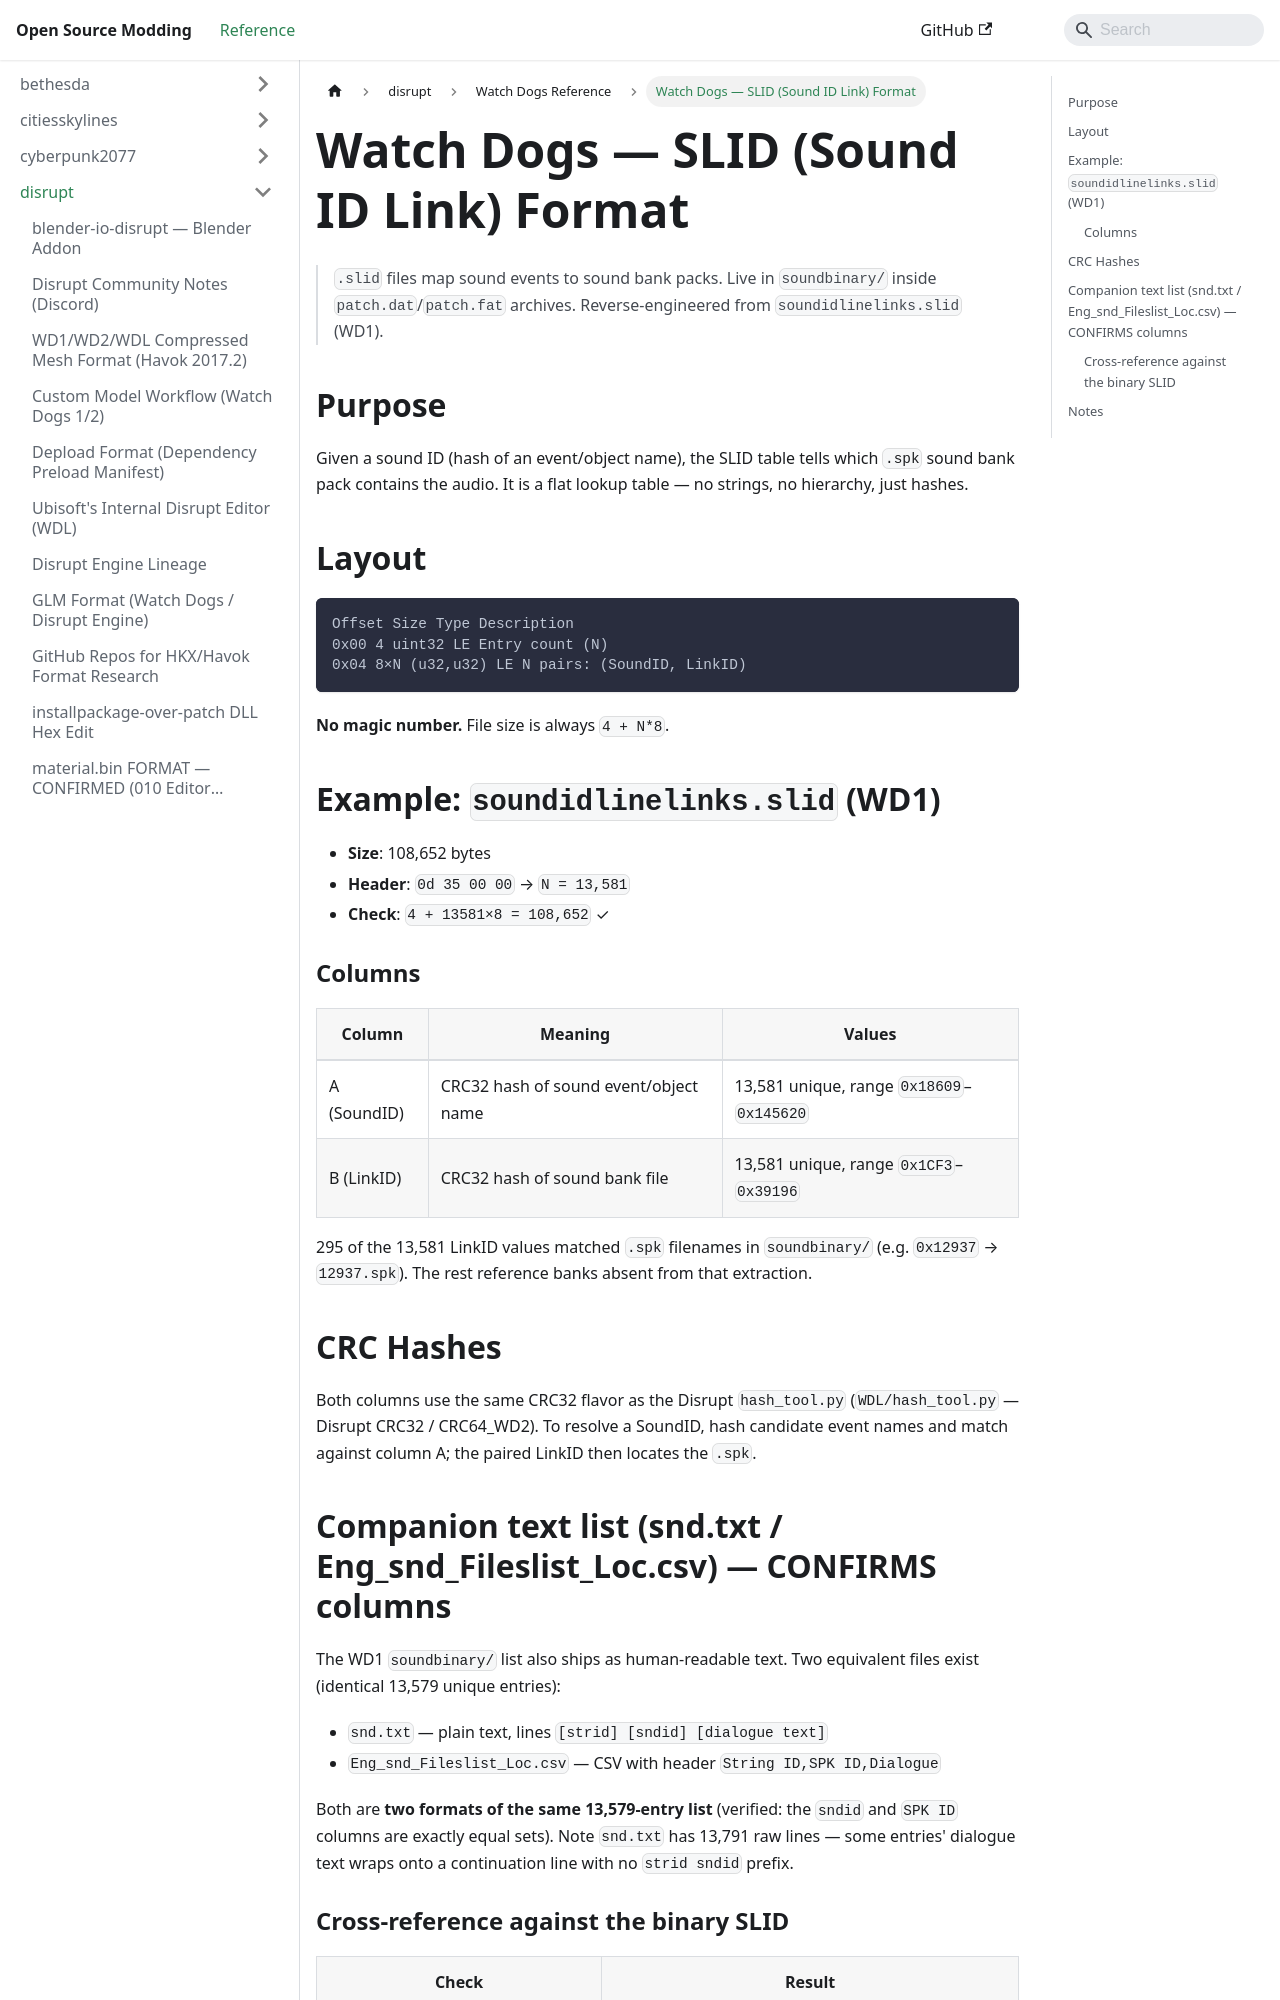

repository: Open-Source-Modding/open-source-modding.github.io · page: docs/disrupt/watch_dogs/slid-format/index.html · generator: docusaurus

# Watch Dogs — SLID (Sound ID Link) Format

> `.slid` files map sound events to sound bank packs. Live in `soundbinary/` inside
> `patch.dat`/`patch.fat` archives. Reverse-engineered from
> `soundidlinelinks.slid` (WD1).

## Purpose

Given a sound ID (hash of an event/object name), the SLID table tells which `.spk`
sound bank pack contains the audio. It is a flat lookup table — no strings, no
hierarchy, just hashes.

## Layout

```
Offset Size Type Description
0x00 4 uint32 LE Entry count (N)
0x04 8×N (u32,u32) LE N pairs: (SoundID, LinkID)
```

**No magic number.** File size is always `4 + N*8`.

## Example: `soundidlinelinks.slid` (WD1)

- **Size**: 108,652 bytes
- **Header**: `0d 35 00 00` → `N = 13,581`
- **Check**: `4 + 13581×8 = 108,652` ✓

### Columns

| Column | Meaning | Values |
|--------|---------|--------|
| A (SoundID) | CRC32 hash of sound event/object name | 13,581 unique, range `0x18609`–`0x145620` |
| B (LinkID) | CRC32 hash of sound bank file | 13,581 unique, range `0x1CF3`–`0x39196` |

295 of the 13,581 LinkID values matched `.spk` filenames in `soundbinary/`
(e.g. `0x12937` → `12937.spk`). The rest reference banks absent from that extraction.

## CRC Hashes

Both columns use the same CRC32 flavor as the Disrupt `hash_tool.py`
(`WDL/hash_tool.py` — Disrupt CRC32 / CRC64_WD2). To resolve a SoundID, hash candidate
event names and match against column A; the paired LinkID then locates the `.spk`.

## Companion text list (snd.txt / Eng_snd_Fileslist_Loc.csv) — CONFIRMS columns

The WD1 `soundbinary/` list also ships as human-readable text. Two equivalent files
exist (identical 13,579 unique entries):

- `snd.txt` — plain text, lines `[strid] [sndid] [dialogue text]`
- `Eng_snd_Fileslist_Loc.csv` — CSV with header `String ID,SPK ID,Dialogue`

Both are **two formats of the same 13,579-entry list** (verified: the `sndid` and
`SPK ID` columns are exactly equal sets). Note `snd.txt` has 13,791 raw lines — some
entries' dialogue text wraps onto a continuation line with no `strid sndid` prefix.
